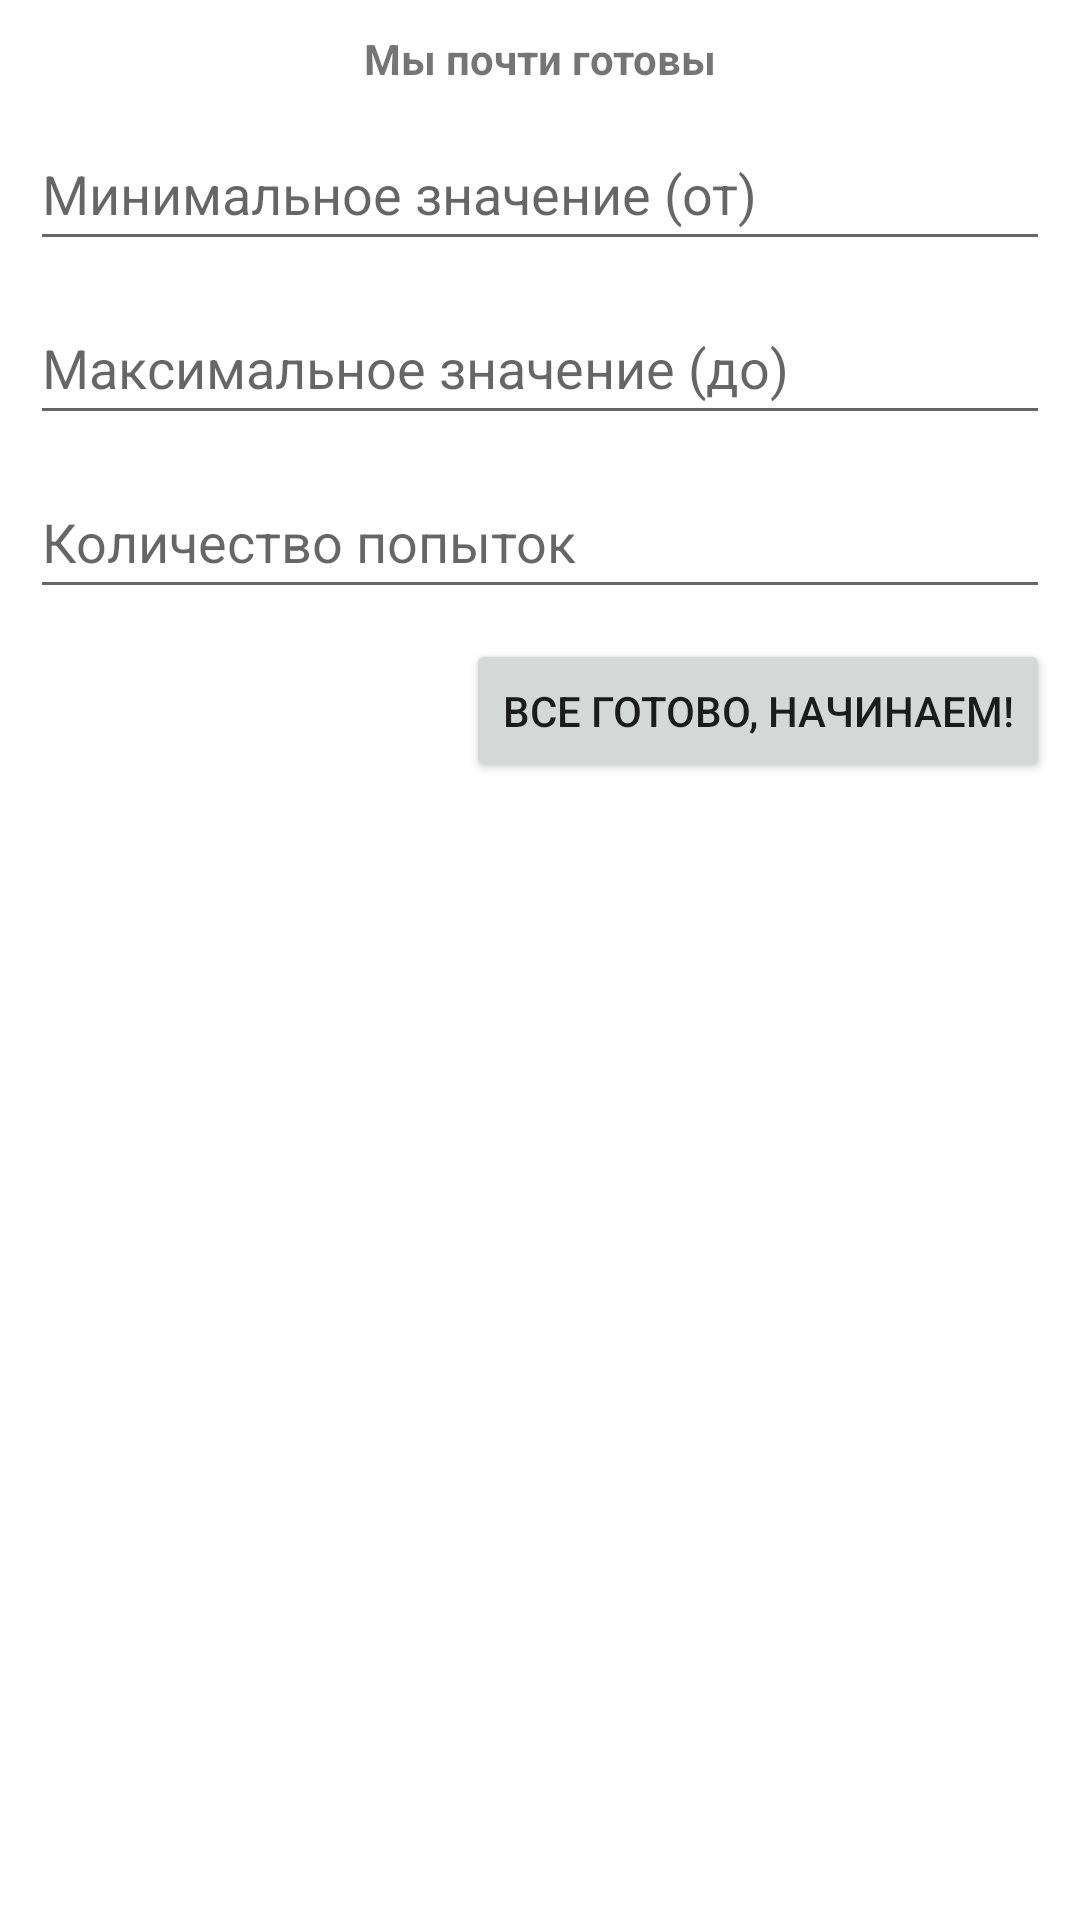

Reconstruct the res/layout file that produces this screen, plus the resources it refers to.
<!-- AndroidManifest.xml: application theme Theme.GuessTheNumberGame -->
<!-- res/layout/dialog_start_game.xml -->
<?xml version="1.0" encoding="utf-8"?>
<LinearLayout xmlns:android="http://schemas.android.com/apk/res/android"
    android:layout_width="match_parent"
    android:layout_height="wrap_content"
    android:orientation="vertical">

    <TextView
        android:id="@+id/textView2"
        android:layout_width="match_parent"
        android:layout_height="wrap_content"
        android:layout_marginTop="10dp"
        android:layout_marginBottom="10dp"
        android:text="@string/game_preparation_text"
        android:textAlignment="center"
        android:textStyle="bold" />

    <EditText
        android:id="@+id/minCountText"
        android:layout_width="match_parent"
        android:layout_height="wrap_content"
        android:layout_marginStart="10dp"
        android:layout_marginEnd="10dp"
        android:layout_marginBottom="10dp"
        android:ems="10"
        android:hint="@string/min_count_text"
        android:inputType="number"
        android:maxLength="3"
        android:minHeight="48dp" />

    <EditText
        android:id="@+id/maxCountText"
        android:layout_width="match_parent"
        android:layout_height="wrap_content"
        android:layout_marginStart="10dp"
        android:layout_marginEnd="10dp"
        android:ems="10"
        android:hint="@string/max_count_text"
        android:inputType="number"
        android:maxLength="3"
        android:minHeight="48dp" />

    <EditText
        android:id="@+id/attemptsText"
        android:layout_width="match_parent"
        android:layout_height="wrap_content"
        android:layout_marginStart="10dp"
        android:layout_marginTop="10dp"
        android:layout_marginEnd="10dp"
        android:ems="10"
        android:hint="@string/number_of_attempts_text"
        android:inputType="number"
        android:maxLength="3"
        android:minHeight="48dp" />

    <LinearLayout
        android:layout_width="match_parent"
        android:layout_height="wrap_content"
        android:gravity="end"
        android:orientation="vertical">

        <Button
            android:id="@+id/startGameButton"
            android:layout_width="wrap_content"
            android:layout_height="wrap_content"
            android:layout_marginTop="10dp"
            android:layout_marginEnd="10dp"
            android:text="@string/start_game_text" />
    </LinearLayout>

</LinearLayout>
<!-- resources referenced by this layout -->
<resources>
  <string name="game_preparation_text">Мы почти готовы</string>
  <string name="max_count_text">Максимальное значение (до)</string>
  <string name="min_count_text">Минимальное значение (от)</string>
  <string name="number_of_attempts_text">Количество попыток</string>
  <string name="start_game_text">Все готово, начинаем!</string>
  <style name="Theme.GuessTheNumberGame" parent="Theme.MaterialComponents.DayNight.DarkActionBar">
          
          <item name="colorPrimary">@color/purple_500</item>
          <item name="colorPrimaryVariant">@color/purple_700</item>
          <item name="colorOnPrimary">@color/white</item>
          
          <item name="colorSecondary">@color/teal_200</item>
          <item name="colorSecondaryVariant">@color/teal_700</item>
          <item name="colorOnSecondary">@color/black</item>
          
          <item name="android:statusBarColor">?attr/colorPrimaryVariant</item>
          
      </style>
  <!-- not gathered from this repository: default colours our renderer supplied (Android Studio template values) -->
  <color name="purple_500">#FF6200EE</color>
  <color name="purple_700">#FF3700B3</color>
  <color name="teal_200">#FF03DAC5</color>
  <color name="teal_700">#FF018786</color>
  <color name="black">#FF000000</color>
  <color name="white">#FFFFFFFF</color>
</resources>
